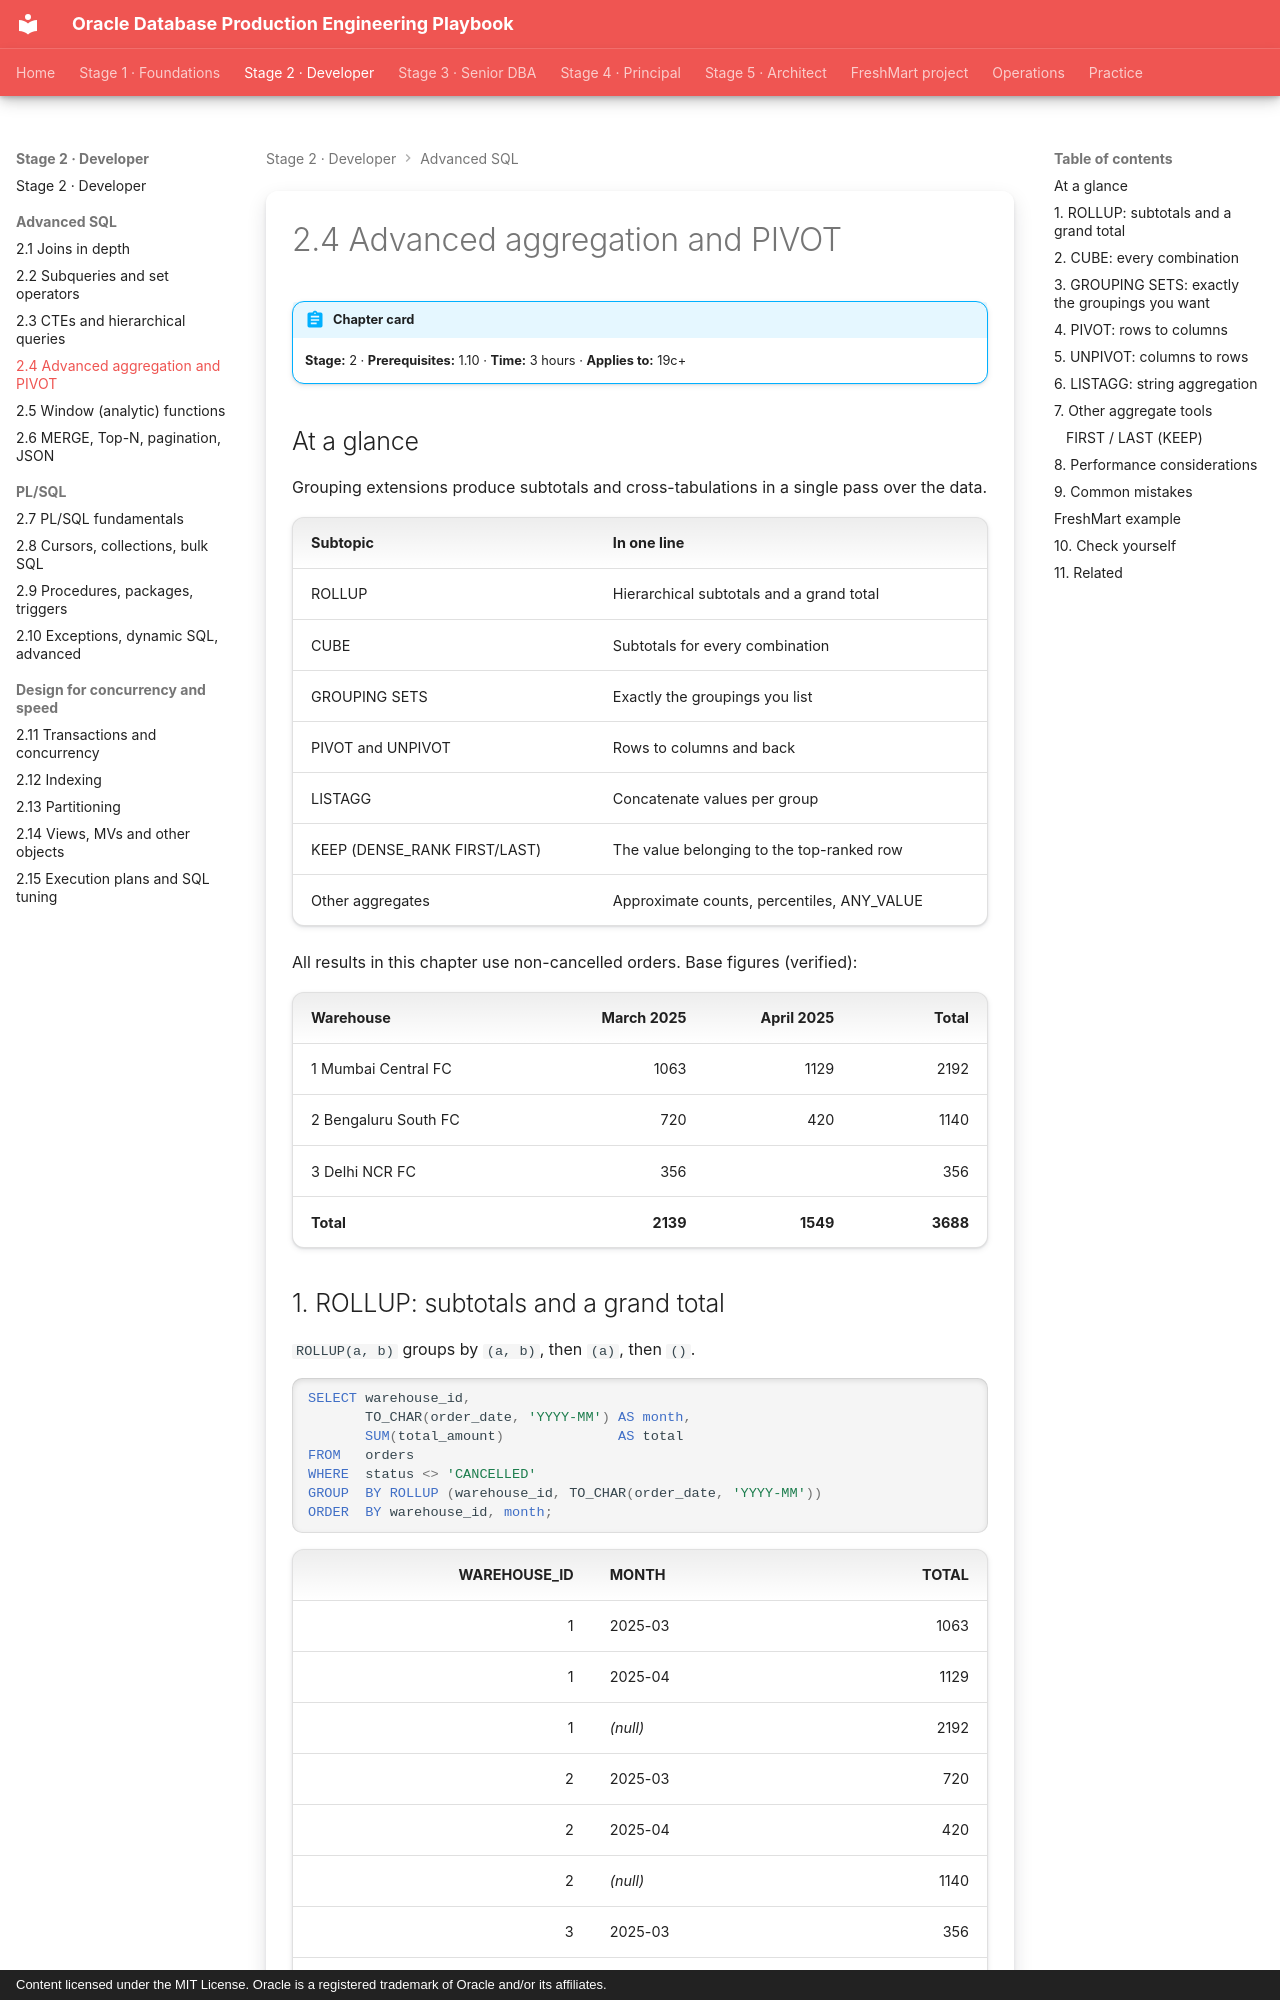

repository: khiruashish/oracle-db-playbook · page: advanced-sql/04-aggregation-pivot/index.html · generator: mkdocs · copyright: Content licensed under the MIT License. Oracle is a registered trademark of Oracle and/or its affiliates.

---
tags: [stage-2, sql, aggregation]
---

# 2.4 Advanced aggregation and PIVOT

!!! abstract "Chapter card"
    **Stage:** 2 · **Prerequisites:** 1.10 · **Time:** 3 hours · **Applies to:** 19c+

## At a glance

Grouping extensions produce subtotals and cross-tabulations in a single pass over the data.

| Subtopic | In one line |
|---|---|
| ROLLUP | Hierarchical subtotals and a grand total |
| CUBE | Subtotals for every combination |
| GROUPING SETS | Exactly the groupings you list |
| PIVOT and UNPIVOT | Rows to columns and back |
| LISTAGG | Concatenate values per group |
| KEEP (DENSE_RANK FIRST/LAST) | The value belonging to the top-ranked row |
| Other aggregates | Approximate counts, percentiles, ANY_VALUE |

All results in this chapter use non-cancelled orders. Base figures (verified):

| Warehouse | March 2025 | April 2025 | Total |
|---|---:|---:|---:|
| 1 Mumbai Central FC | 1063 | 1129 | 2192 |
| 2 Bengaluru South FC | 720 | 420 | 1140 |
| 3 Delhi NCR FC | 356 | | 356 |
| **Total** | **2139** | **1549** | **3688** |

## 1. ROLLUP: subtotals and a grand total

`ROLLUP(a, b)` groups by `(a, b)`, then `(a)`, then `()`.

```sql
SELECT warehouse_id,
       TO_CHAR(order_date, 'YYYY-MM') AS month,
       SUM(total_amount)              AS total
FROM   orders
WHERE  status <> 'CANCELLED'
GROUP  BY ROLLUP (warehouse_id, TO_CHAR(order_date, 'YYYY-MM'))
ORDER  BY warehouse_id, month;
```

| WAREHOUSE_ID | MONTH | TOTAL |
|---:|---|---:|
| 1 | 2025-03 | 1063 |
| 1 | 2025-04 | 1129 |
| 1 | *(null)* | 2192 |
| 2 | 2025-03 | 720 |
| 2 | 2025-04 | 420 |
| 2 | *(null)* | 1140 |
| 3 | 2025-03 | 356 |
| 3 | *(null)* | 356 |
| *(null)* | *(null)* | 3688 |

The nulls mark subtotal rows. Since a real column value could also be null, use
`GROUPING()` to tell them apart:

```sql
SELECT CASE GROUPING(warehouse_id) WHEN 1 THEN 'ALL' ELSE TO_CHAR(warehouse_id) END AS warehouse,
       ...
```

`GROUPING(col)` returns 1 when the row is a subtotal over that column.
`GROUPING_ID(a, b)` packs the flags into one number (0 detail, 1 subtotal by a,
3 grand total).
